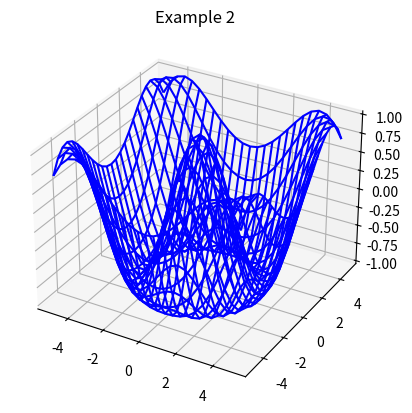

Reproduce this figure in Python.
#https://www.studytonight.com/matplotlib/matplotlib-3d-wireframe-plot-plot_wireframe-function

from matplotlib import pyplot 
import numpy 

a = numpy.linspace(-5, 5, 25) 
b = numpy.linspace(-5, 5, 25) 
x, y = numpy.meshgrid(a, b) 
z = numpy.cos(numpy.sqrt(x**2 + y**2)) 

fig = pyplot.figure() 
wf = pyplot.axes(projection ='3d') 
wf.plot_wireframe(x, y, z, color ='blue') 

wf.set_title('Example 2') 
pyplot.show() 